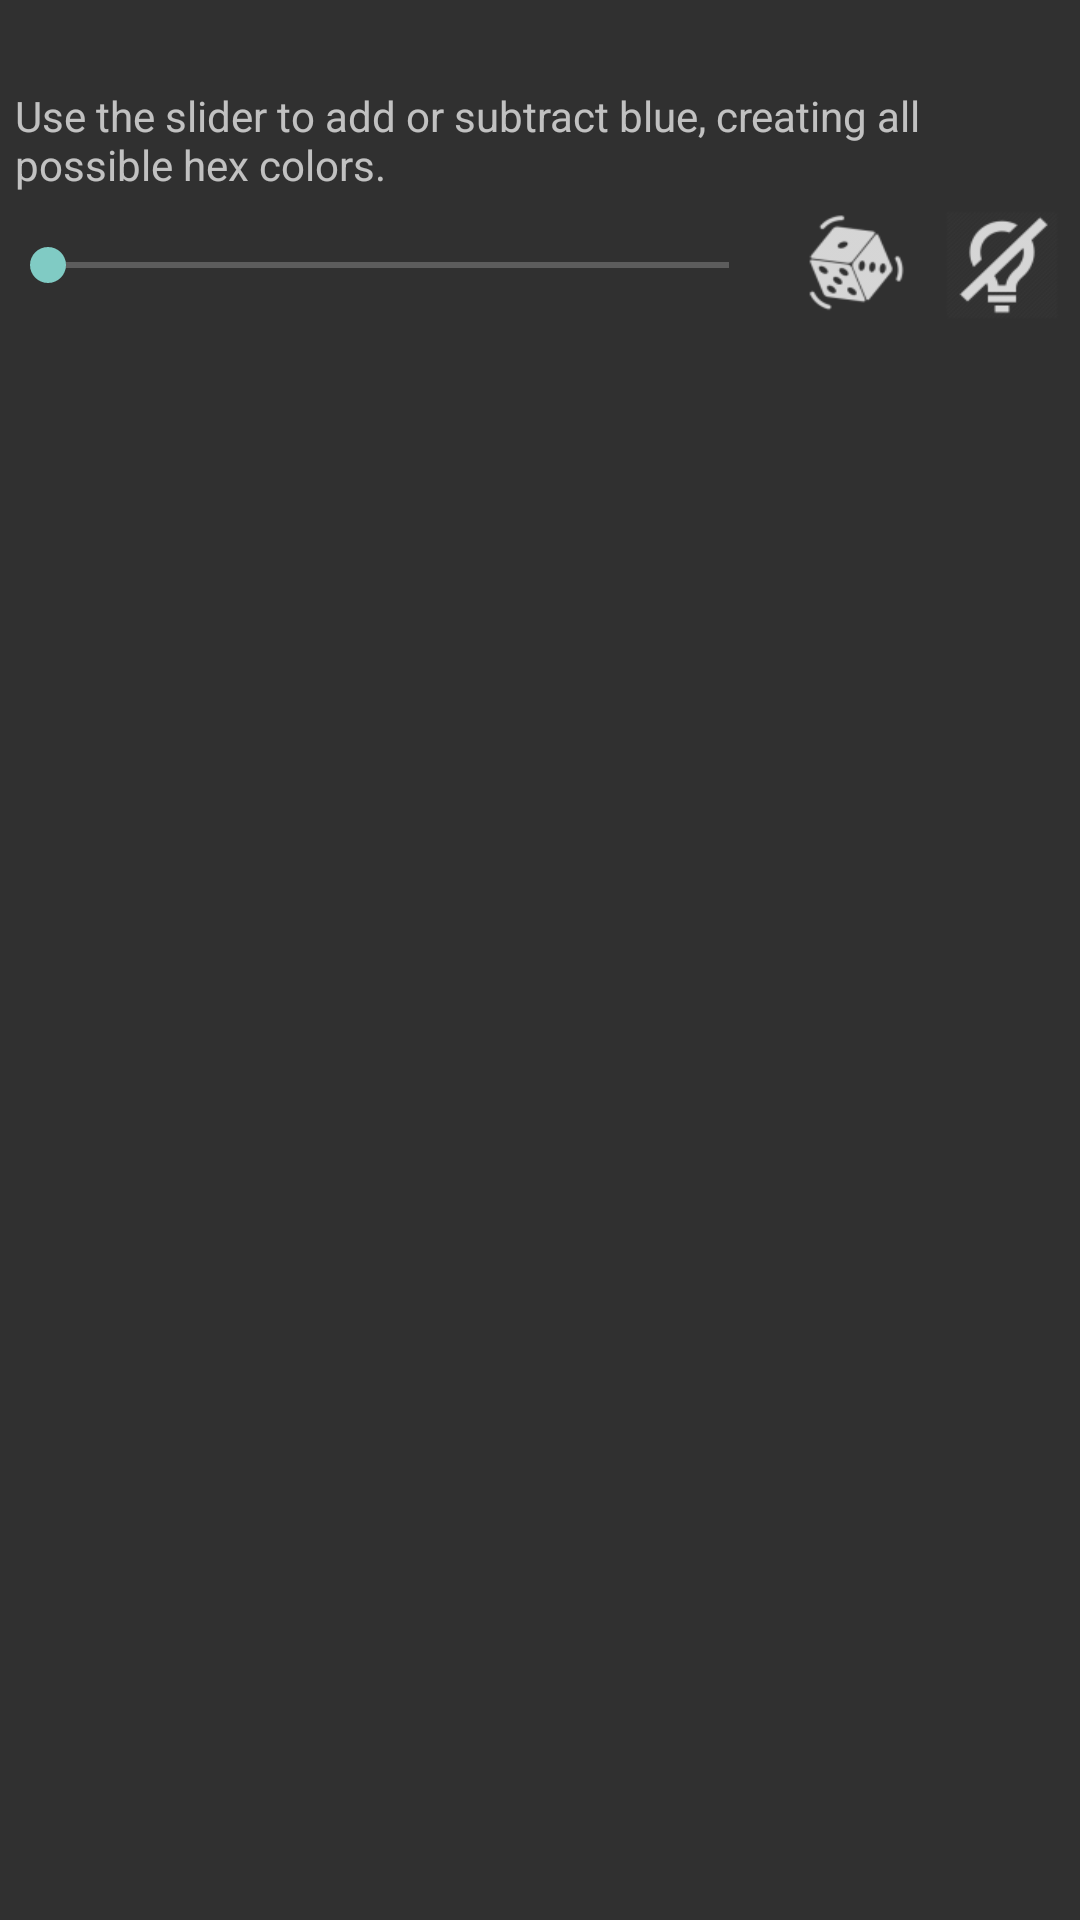

Here is an Android app screen rendered from its layout file. Give the layout XML and the strings, colors and styles it references.
<!-- AndroidManifest.xml: application theme AppTheme -->
<!-- res/layout/content_main.xml -->
<?xml version="1.0" encoding="utf-8"?>

<android.support.constraint.ConstraintLayout xmlns:android="http://schemas.android.com/apk/res/android"
    xmlns:app="http://schemas.android.com/apk/res-auto"
    xmlns:tools="http://schemas.android.com/tools"
    android:layout_width="match_parent"
    android:layout_height="match_parent"
    app:layout_behavior="@string/appbar_scrolling_view_behavior"
    tools:context=".MainActivity"
    tools:showIn="@layout/activity_main">


    <LinearLayout
        android:id="@+id/fragLayout"
        android:layout_width="match_parent"
        android:layout_height="match_parent"
        android:visibility="visible"
        android:orientation="horizontal">

        <TextView
            android:id="@+id/initial_textview"
            android:layout_width="match_parent"
            android:layout_height="fill_parent"
            android:gravity="center"
            android:paddingBottom="1dp"
            android:paddingLeft="5dp"
            android:paddingRight="5dp"
            android:paddingTop="1dp"
            android:textAlignment="center"
            android:textSize="20sp"
            android:textStyle="bold"
            android:visibility="gone" />

        <LinearLayout
            android:id="@+id/colorFragLayout"
            android:layout_width="fill_parent"
            android:layout_height="wrap_content"
            android:orientation="vertical" >

            <LinearLayout
                android:id="@+id/results_holder_layout"
                android:layout_width="fill_parent"
                android:layout_height="fill_parent"
                android:orientation="vertical" >

                <TextView
                    android:id="@+id/heading_textview"
                    android:layout_width="fill_parent"
                    android:layout_height="fill_parent"
                    android:textAlignment="center"
                    android:gravity="center"
                    android:textSize="20sp"
                    android:textStyle="bold"
                    android:paddingLeft="5dp"
                    android:paddingRight="5dp"
                    android:paddingTop="1dp"
                    android:paddingBottom="1dp" />
            </LinearLayout>

            <LinearLayout
                android:layout_width="fill_parent"
                android:layout_height="wrap_content"
                android:orientation="vertical" >

                <LinearLayout
                    android:id="@+id/color_picker_layout"
                    android:layout_width="fill_parent"
                    android:layout_height="0dp"
                    android:layout_gravity="bottom|center_horizontal"
                    android:layout_weight="1"
                    android:orientation="horizontal" />

                <TextView
                    android:id="@+id/color_picker_slider_text"
                    android:layout_width="fill_parent"
                    android:layout_height="wrap_content"
                    android:gravity="bottom"
                    android:paddingLeft="5dp"
                    android:paddingRight="5dp"
                    android:text="@string/color_picker_slider_text_short" />

                <LinearLayout
                    android:layout_width="fill_parent"
                    android:layout_height="wrap_content"
                    android:layout_gravity="bottom"
                    android:orientation="horizontal"
                    android:paddingBottom="1dp"
                    android:paddingRight="1dp" >

                    <SeekBar
                        android:id="@+id/seekBar1"
                        android:layout_width="0dp"
                        android:layout_height="wrap_content"
                        android:layout_gravity="center_vertical"
                        android:layout_weight="1" />

                    <Button
                        android:id="@+id/randomButton"
                        android:layout_width="50dp"
                        android:layout_height="wrap_content"
                        android:background="@drawable/dice"
                        android:onClick="randomColor" />

                    <Button
                        android:id="@+id/turnOffButton"
                        android:layout_width="50dp"
                        android:layout_height="wrap_content"
                        android:background="@drawable/light_off"
                        android:onClick="turnOffLed" />

                    <Button
                        android:id="@+id/setTimerOnColorButton"
                        android:layout_width="50dp"
                        android:layout_height="wrap_content"
                        android:background="@drawable/done"
                        android:visibility="gone"
                        android:onClick="setTimerOnColor" />

                    <Button
                        android:id="@+id/cancelTimerOnColorButton"
                        android:layout_width="50dp"
                        android:layout_height="wrap_content"
                        android:background="@drawable/cancel"
                        android:visibility="gone"
                        android:onClick="cancelTimerOnColor" />

                </LinearLayout>
            </LinearLayout>
        </LinearLayout>
    </LinearLayout>

</android.support.constraint.ConstraintLayout>
<!-- resources referenced by this layout -->
<resources>
  <!-- drawable dice: png bitmap (drawable-hdpi, 891 bytes) -->
  <!-- drawable light_off: png bitmap (drawable-hdpi, 713 bytes) -->
  <string name="color_picker_slider_text_short">Use the slider to add or subtract blue, creating all possible hex colors.</string>
  <style name="AppTheme" parent="Theme.AppCompat">
          
      </style>
</resources>
